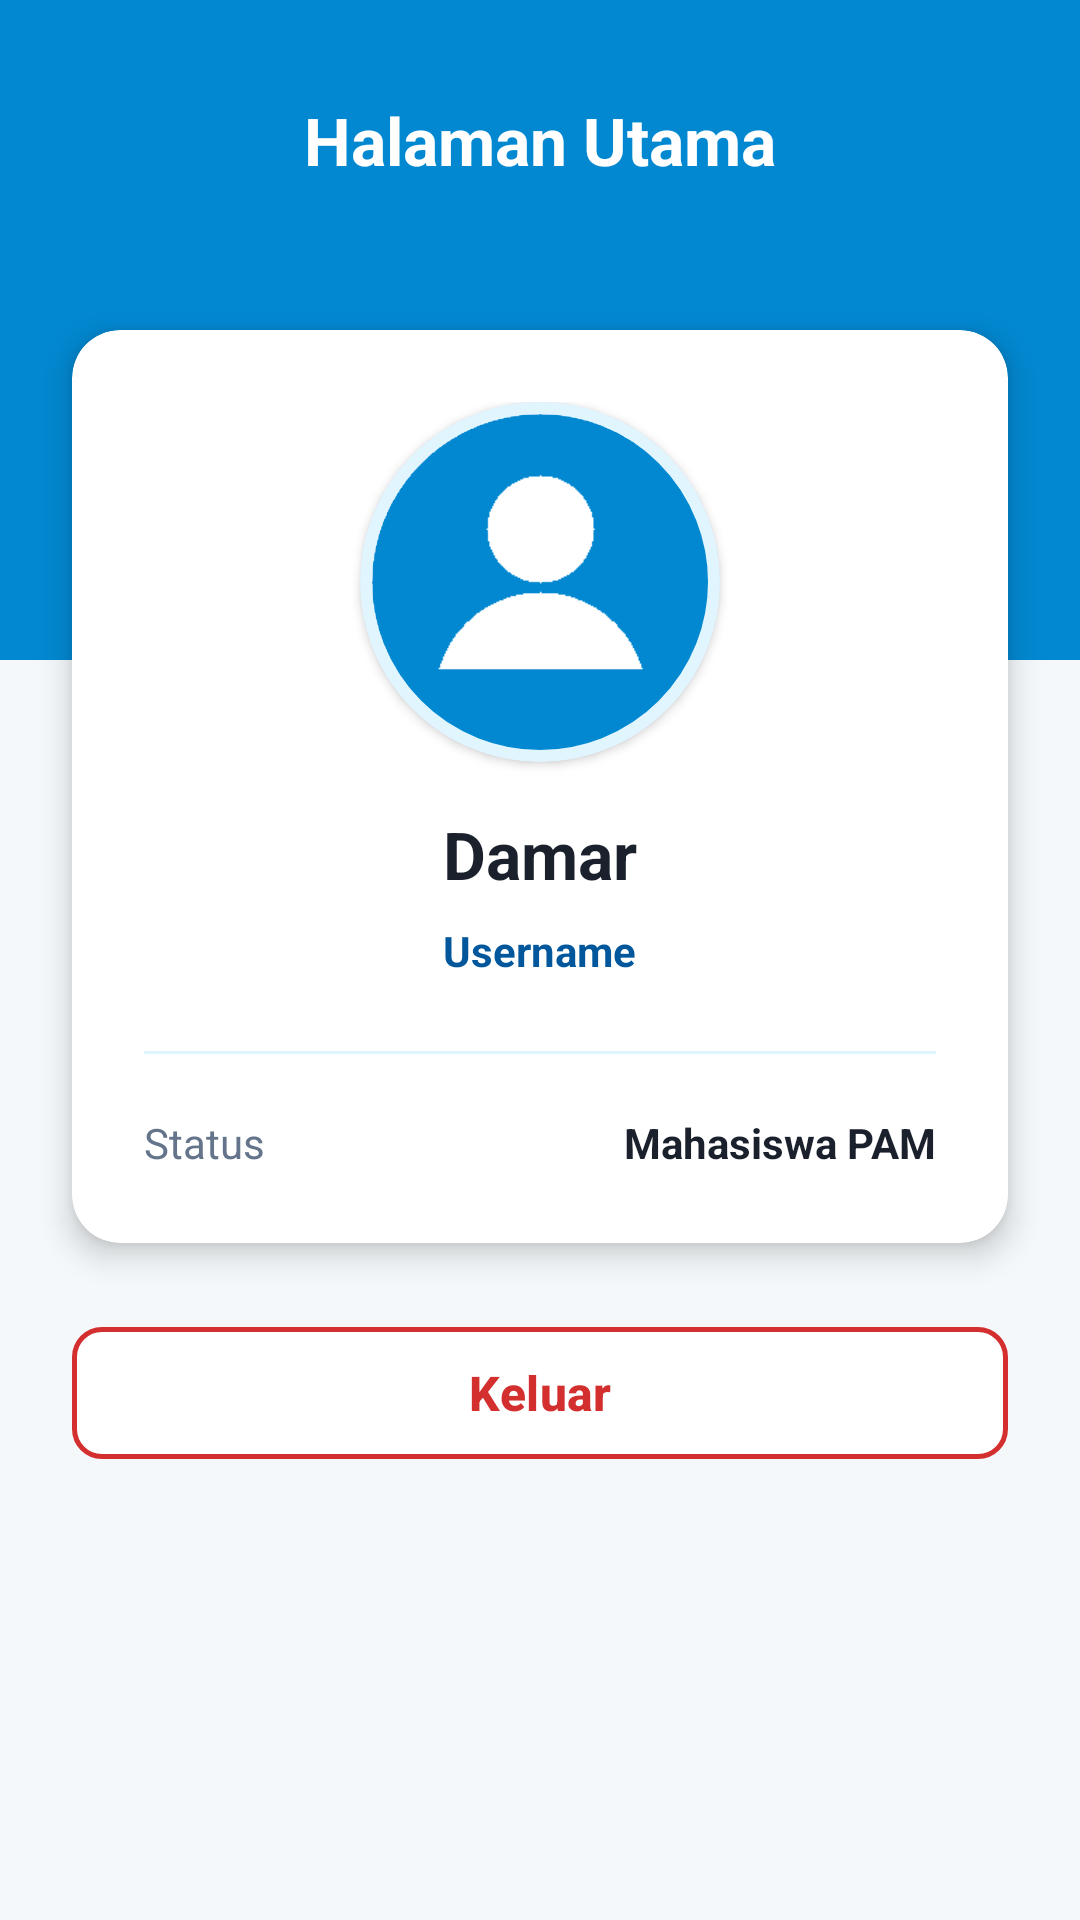

The Android layout XML behind this screen, and the referenced resources:
<!-- AndroidManifest.xml: application theme Theme.HalamanLoginPAM -->
<!-- res/layout/activity_home.xml -->
<?xml version="1.0" encoding="utf-8"?>
<ScrollView xmlns:android="http://schemas.android.com/apk/res/android"
    xmlns:app="http://schemas.android.com/apk/res-auto"
    xmlns:tools="http://schemas.android.com/tools"
    android:id="@+id/main"
    android:layout_width="match_parent"
    android:layout_height="match_parent"
    android:fillViewport="true"
    android:background="@color/background"
    tools:context=".HomeActivity">

    <androidx.constraintlayout.widget.ConstraintLayout
        android:layout_width="match_parent"
        android:layout_height="wrap_content"
        android:paddingBottom="32dp">

        <View
            android:id="@+id/headerBg"
            android:layout_width="0dp"
            android:layout_height="220dp"
            android:background="@color/primary"
            app:layout_constraintEnd_toEndOf="parent"
            app:layout_constraintStart_toStartOf="parent"
            app:layout_constraintTop_toTopOf="parent" />

        <TextView
            android:id="@+id/tvTitle"
            android:layout_width="wrap_content"
            android:layout_height="wrap_content"
            android:layout_marginTop="32dp"
            android:text="@string/home_title"
            android:textColor="@color/white"
            android:textSize="22sp"
            android:textStyle="bold"
            app:layout_constraintEnd_toEndOf="parent"
            app:layout_constraintStart_toStartOf="parent"
            app:layout_constraintTop_toTopOf="parent" />

        <com.google.android.material.card.MaterialCardView
            android:id="@+id/cardProfile"
            android:layout_width="0dp"
            android:layout_height="wrap_content"
            android:layout_marginStart="24dp"
            android:layout_marginTop="110dp"
            android:layout_marginEnd="24dp"
            app:cardCornerRadius="16dp"
            app:cardElevation="6dp"
            app:cardBackgroundColor="@color/surface"
            app:strokeWidth="0dp"
            app:layout_constraintEnd_toEndOf="parent"
            app:layout_constraintStart_toStartOf="parent"
            app:layout_constraintTop_toTopOf="parent">

            <LinearLayout
                android:layout_width="match_parent"
                android:layout_height="wrap_content"
                android:gravity="center_horizontal"
                android:orientation="vertical"
                android:padding="24dp">

                <com.google.android.material.card.MaterialCardView
                    android:layout_width="120dp"
                    android:layout_height="120dp"
                    app:cardCornerRadius="60dp"
                    app:cardElevation="2dp"
                    app:strokeColor="@color/primary_light"
                    app:strokeWidth="4dp">

                    <ImageView
                        android:id="@+id/ivProfile"
                        android:layout_width="match_parent"
                        android:layout_height="match_parent"
                        android:contentDescription="@string/profile_header"
                        android:scaleType="centerCrop"
                        android:src="@drawable/profile_user" />

                </com.google.android.material.card.MaterialCardView>

                <TextView
                    android:id="@+id/tvNama"
                    android:layout_width="wrap_content"
                    android:layout_height="wrap_content"
                    android:layout_marginTop="16dp"
                    android:text="@string/val_nama"
                    android:textColor="@color/text_primary"
                    android:textSize="22sp"
                    android:textStyle="bold" />

                <TextView
                    android:id="@+id/tvUsername"
                    android:layout_width="wrap_content"
                    android:layout_height="wrap_content"
                    android:layout_marginTop="4dp"
                    android:background="@drawable/bg_username_badge"
                    android:paddingHorizontal="12dp"
                    android:paddingVertical="4dp"
                    android:text="@string/label_username"
                    android:textColor="@color/primary_dark"
                    android:textSize="14sp"
                    android:textStyle="bold" />

                <View
                    android:layout_width="match_parent"
                    android:layout_height="1dp"
                    android:layout_marginVertical="20dp"
                    android:background="@color/primary_light" />

                <LinearLayout
                    android:layout_width="match_parent"
                    android:layout_height="wrap_content"
                    android:orientation="horizontal"
                    android:gravity="center_vertical">

                    <TextView
                        android:layout_width="0dp"
                        android:layout_height="wrap_content"
                        android:layout_weight="1"
                        android:text="@string/label_status"
                        android:textColor="@color/text_secondary"
                        android:textSize="14sp" />

                    <TextView
                        android:id="@+id/tvStatus"
                        android:layout_width="wrap_content"
                        android:layout_height="wrap_content"
                        android:text="@string/val_status"
                        android:textColor="@color/text_primary"
                        android:textSize="14sp"
                        android:textStyle="bold" />

                </LinearLayout>

            </LinearLayout>

        </com.google.android.material.card.MaterialCardView>

        <com.google.android.material.button.MaterialButton
            android:id="@+id/btnLogout"
            android:layout_width="0dp"
            android:layout_height="52dp"
            android:layout_marginStart="24dp"
            android:layout_marginTop="24dp"
            android:layout_marginEnd="24dp"
            android:text="@string/button_logout"
            android:textColor="@color/error"
            android:textSize="16sp"
            android:textStyle="bold"
            app:backgroundTint="@color/surface"
            app:strokeColor="@color/error"
            app:strokeWidth="1.5dp"
            app:cornerRadius="10dp"
            app:layout_constraintEnd_toEndOf="parent"
            app:layout_constraintStart_toStartOf="parent"
            app:layout_constraintTop_toBottomOf="@id/cardProfile" />

    </androidx.constraintlayout.widget.ConstraintLayout>

</ScrollView>
<!-- resources referenced by this layout -->
<resources>
  <color name="background">#F4F8FA</color>
  <color name="error">#D32F2F</color>
  <color name="primary">#0288D1</color>
  <color name="primary_dark">#01579B</color>
  <color name="primary_light">#E1F5FE</color>
  <color name="surface">#FFFFFF</color>
  <color name="text_primary">#1A202C</color>
  <color name="text_secondary">#64748B</color>
  <color name="white">#FFFFFFFF</color>
  <!-- drawable profile_user: png bitmap (drawable, 2190 bytes) -->
  <string name="button_logout">Keluar</string>
  <string name="home_title">Halaman Utama</string>
  <string name="label_status">Status</string>
  <string name="label_username">Username</string>
  <string name="profile_header">Profil Saya</string>
  <string name="val_nama">Damar</string>
  <string name="val_status">Mahasiswa PAM</string>
  <style name="Theme.HalamanLoginPAM" parent="Base.Theme.HalamanLoginPAM" />
  <style name="Base.Theme.HalamanLoginPAM" parent="Theme.Material3.DayNight.NoActionBar">
          <item name="colorPrimary">@color/primary</item>
          <item name="colorOnPrimary">@color/white</item>
          <item name="colorPrimaryContainer">@color/primary_light</item>
          <item name="colorOnPrimaryContainer">@color/primary_dark</item>
          <item name="android:windowBackground">@color/background</item>
          <item name="android:statusBarColor">@color/primary</item>
      </style>
</resources>
